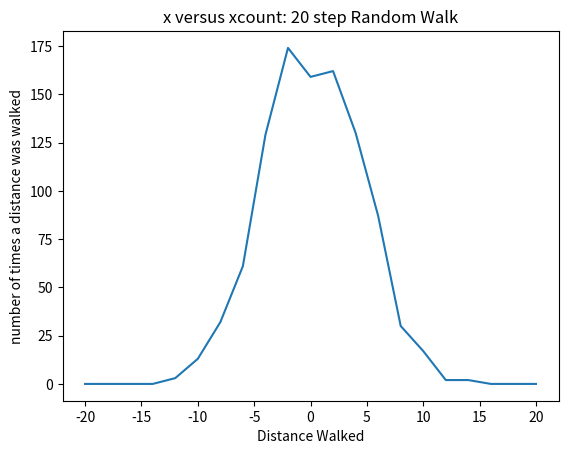
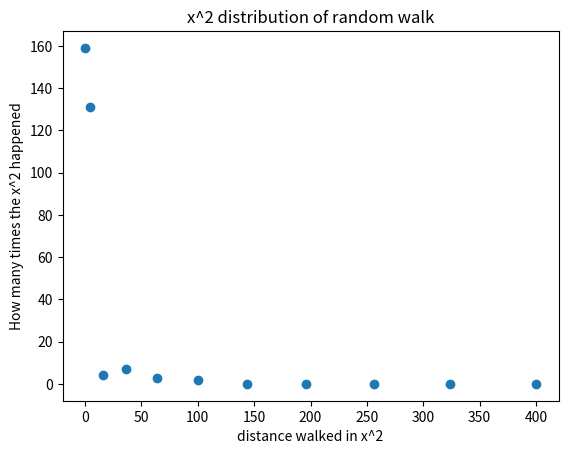
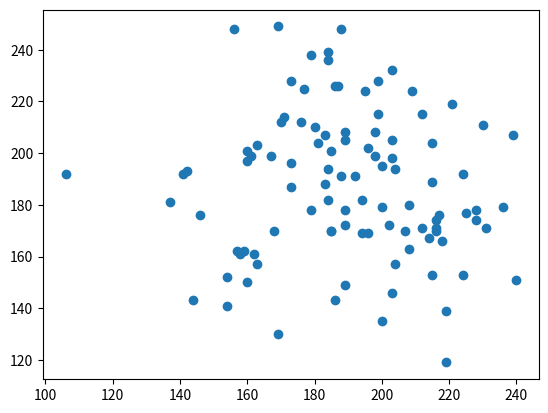

Here is the Python script that generated these plots, in order:
from __future__ import division
from numpy import *
from scipy import *
from  pylab import *
from math import *
import matplotlib.pyplot as plt
import random


#HWO2 Random Walk and 20 Step Random Walk

#CONSTANTS: steps, distance, direction
N=20 #number of steps person takes
d=1 #1 unit per step
direction = [0]*N # needs direction, apply i j k

#LOOP with function
def Walk(n):  #n=the amount of walks that occured
    j = 0 #we set the start position in the y direction to be 0
    Pos_list = [] #generate list of steps
    while j <= n: #loop where j reads for all values of n
        Pos=0 #starting position is at 0
        for i in range(N): #loop will run over all ranges of N, which is 20
            x = randint(0,2) #we want a random step assignment
            if x==0: #we compare x to 0
                x=x-1
            direction[i]=x
            Pos=Pos + d*direction[i]
        Pos_list.append(Pos)
        j=j+1
    return Pos_list

W=Walk(1000)

#DATA COLLECTION
x=linspace(-N,N,21)
x_count=[]
for i in range(N+1):
    c=W.count(2*i-20)
    x_count.append(c)

n=int(N/2 +1)
x2=[0]*n
for i in range(n):
    x2[i]=(2*i)**2

x2_count=[]
for i in range(N+1):
    W[i]=W[i]**2
for j in range(n):
    c=W.count((2*j)**2)
    x2_count.append(c)
print(x2)
print(x2_count)

#PLOTS
figure()
plot(x,x_count)
title("x versus xcount: 20 step Random Walk")
xlabel("Distance Walked")
ylabel("number of times a distance was walked")
show()

figure()
plt.scatter(x2, x2_count)
title("x^2 distribution of random walk")
xlabel("distance walked in x^2")
ylabel("How many times the x^2 happened")
show()


#2-D Walk (Used Tutoring)
def Walk2(n):
    j=0
    Locx_list=[]
    Locy_list=[]
    dir_x=[0]*N
    dir_y=[0]*N
    while j <=n:
        Locx=0
        Locy=0
        for i in range(N):
            x=randint(0,20)
            y=randint(0,20)
            if x==0:
                x=x-1
            if y==0:
                y=y-1
            dir_x[i]=x
            dir_y[i]=y
            Locx=Locx+d*dir_x[i]
            Locy=Locy+d*dir_y[i]
        Locx_list.append(Locx)
        Locy_list.append(Locy)
        j=j+1
    return(Locx_list,Locy_list)
W_2=Walk2(100)
x=W_2[0]
y=W_2[1]

#plot
figure()
plt.scatter(x,y)
show()
            
